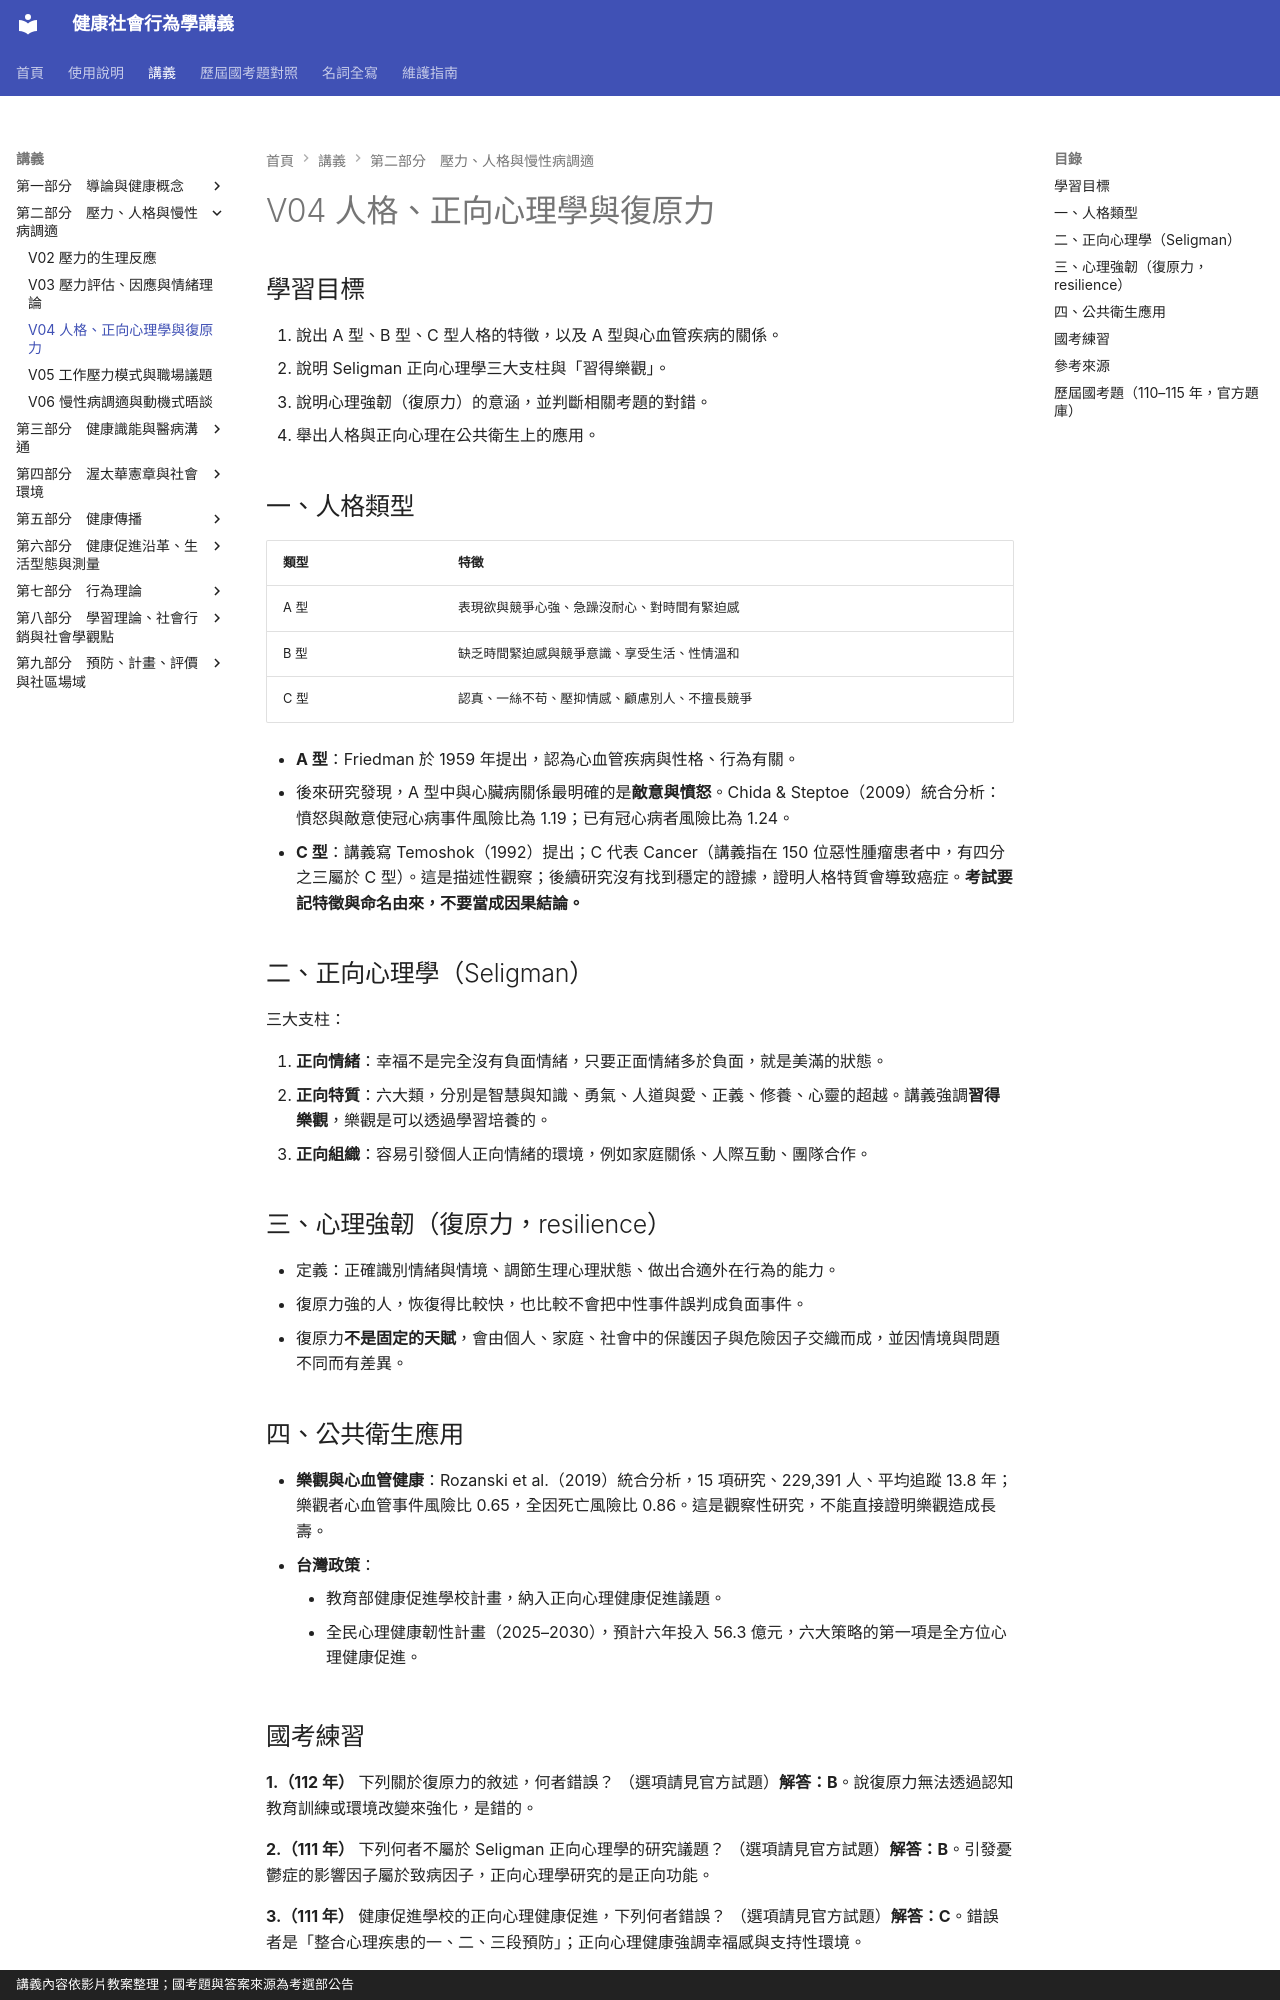

repository: greengarden0925/Health-Behavior-and-Society · page: chapters/V04/index.html · generator: mkdocs · copyright: 講義內容依影片教案整理；國考題與答案來源為考選部公告

# V04 人格、正向心理學與復原力

## 學習目標

1. 說出 A 型、B 型、C 型人格的特徵，以及 A 型與心血管疾病的關係。
2. 說明 Seligman 正向心理學三大支柱與「習得樂觀」。
3. 說明心理強韌（復原力）的意涵，並判斷相關考題的對錯。
4. 舉出人格與正向心理在公共衛生上的應用。

## 一、人格類型

| 類型 | 特徵 |
|---|---|
| A 型 | 表現欲與競爭心強、急躁沒耐心、對時間有緊迫感 |
| B 型 | 缺乏時間緊迫感與競爭意識、享受生活、性情溫和 |
| C 型 | 認真、一絲不苟、壓抑情感、顧慮別人、不擅長競爭 |

- **A 型**：Friedman 於 1959 年提出，認為心血管疾病與性格、行為有關。
- 後來研究發現，A 型中與心臟病關係最明確的是**敵意與憤怒**。Chida & Steptoe（2009）統合分析：憤怒與敵意使冠心病事件風險比為 1.19；已有冠心病者風險比為 1.24。
- **C 型**：講義寫 Temoshok（1992）提出；C 代表 Cancer（講義指在 150 位惡性腫瘤患者中，有四分之三屬於 C 型）。這是描述性觀察；後續研究沒有找到穩定的證據，證明人格特質會導致癌症。**考試要記特徵與命名由來，不要當成因果結論。**

## 二、正向心理學（Seligman）

三大支柱：

1. **正向情緒**：幸福不是完全沒有負面情緒，只要正面情緒多於負面，就是美滿的狀態。
2. **正向特質**：六大類，分別是智慧與知識、勇氣、人道與愛、正義、修養、心靈的超越。講義強調**習得樂觀**，樂觀是可以透過學習培養的。
3. **正向組織**：容易引發個人正向情緒的環境，例如家庭關係、人際互動、團隊合作。

## 三、心理強韌（復原力，resilience）

- 定義：正確識別情緒與情境、調節生理心理狀態、做出合適外在行為的能力。
- 復原力強的人，恢復得比較快，也比較不會把中性事件誤判成負面事件。
- 復原力**不是固定的天賦**，會由個人、家庭、社會中的保護因子與危險因子交織而成，並因情境與問題不同而有差異。

## 四、公共衛生應用

- **樂觀與心血管健康**：Rozanski et al.（2019）統合分析，15 項研究、229,391 人、平均追蹤 13.8 年；樂觀者心血管事件風險比 0.65，全因死亡風險比 0.86。這是觀察性研究，不能直接證明樂觀造成長壽。
- **台灣政策**：
    - 教育部健康促進學校計畫，納入正向心理健康促進議題。
    - 全民心理健康韌性計畫（2025–2030），預計六年投入 56.3 億元，六大策略的第一項是全方位心理健康促進。

## 國考練習

**1.（112 年）** 下列關於復原力的敘述，何者錯誤？
（選項請見官方試題）**解答：B**。說復原力無法透過認知教育訓練或環境改變來強化，是錯的。

**2.（111 年）** 下列何者不屬於 Seligman 正向心理學的研究議題？
（選項請見官方試題）**解答：B**。引發憂鬱症的影響因子屬於致病因子，正向心理學研究的是正向功能。

**3.（111 年）** 健康促進學校的正向心理健康促進，下列何者錯誤？
（選項請見官方試題）**解答：C**。錯誤者是「整合心理疾患的一、二、三段預防」；正向心理健康強調幸福感與支持性環境。

**4.（111 年）** 下列關於復原力的敘述，何者錯誤？
（選項請見官方試題）**解答：A**。復原力具有情境與內容的特異性，不是不具特異性。
